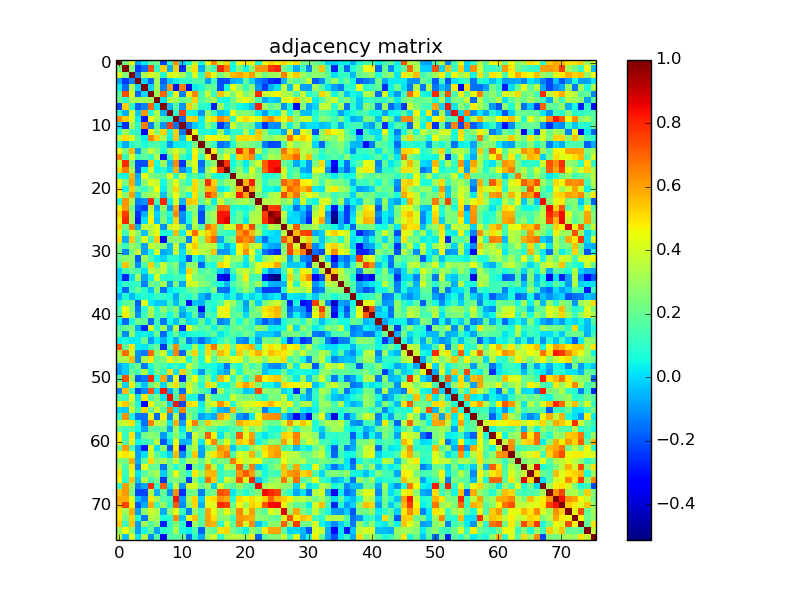

Values plotted in this chart, from the file beside it:
1.000000000000000000e+00, 2.340669999999999973e-01, 4.313670000000000004e-01, -7.993400000000000505e-02, 2.618799999999999947e-02, 1.739499999999999935e-01, 2.225350000000000106e-01, -2.169889999999999874e-01, 1.022620000000000057e-01, 6.384760000000000435e-01, -9.159999999999999740e-03, 7.857300000000000395e-02, 3.712630000000000097e-01, 7.054499999999999660e-02, 4.496450000000000169e-01, 6.501630000000000464e-01, 3.847760000000000069e-01, 5.175450000000000328e-01, 8.276699999999999335e-02, 4.682279999999999776e-01, 4.955800000000000205e-01, 4.725099999999999856e-01, 7.430000000000000493e-02, 4.633720000000000061e-01
2.340669999999999973e-01, 1.000000000000000000e+00, 2.489699999999999969e-01, -2.310250000000000081e-01, -1.599949999999999983e-01, 7.376669999999999616e-01, 1.024810000000000026e-01, 5.309380000000000210e-01, -6.258700000000000374e-02, 5.328629999999999756e-01, -2.546109999999999762e-01, 3.182550000000000101e-01, 5.043509999999999938e-01, -6.921700000000000075e-02, 2.347879999999999967e-01, 1.271750000000000103e-01, 8.027140000000000386e-01, 6.619340000000000224e-01, 5.434300000000000241e-02, 2.356830000000000036e-01, 5.056900000000000284e-02, 2.724779999999999980e-01, 6.245140000000000136e-01, 6.203170000000000073e-01
4.313670000000000004e-01, 2.489699999999999969e-01, 1.000000000000000000e+00, -1.230600000000000027e-01, 3.336999999999999966e-01, 4.145599999999999841e-01, 3.494769999999999821e-01, 9.093099999999999794e-02, 4.180749999999999744e-01, 4.130039999999999822e-01, 3.159870000000000179e-01, 1.333360000000000101e-01, 4.152719999999999745e-01, 9.832899999999999974e-02, 5.657820000000000071e-01, 4.189100000000000046e-01, 2.365730000000000055e-01, 3.322939999999999783e-01, 5.638640000000000319e-01, 5.933239999999999625e-01, 5.363430000000000142e-01, 6.076620000000000354e-01, 3.388030000000000208e-01, 2.318030000000000090e-01
-7.993400000000000505e-02, -2.310250000000000081e-01, -1.230600000000000027e-01, 1.000000000000000000e+00, -1.249899999999999969e-02, -1.726119999999999877e-01, 3.059029999999999805e-01, -1.798069999999999946e-01, -2.006399999999999850e-02, 4.231399999999999745e-02, 9.379999999999999449e-02, 1.045740000000000003e-01, 1.664039999999999964e-01, 1.541180000000000050e-01, -8.394000000000000072e-02, 1.367160000000000042e-01, -2.082960000000000089e-01, -2.107650000000000079e-01, -6.604599999999999360e-02, -3.918100000000000055e-02, 1.857870000000000077e-01, -8.607999999999999333e-03, -1.372019999999999906e-01, -1.826790000000000080e-01
2.618799999999999947e-02, -1.599949999999999983e-01, 3.336999999999999966e-01, -1.249899999999999969e-02, 1.000000000000000000e+00, 2.840000000000000185e-04, 3.136840000000000184e-01, -1.307129999999999959e-01, 6.136890000000000400e-01, -2.882339999999999902e-01, 6.628389999999999560e-01, -3.520690000000000208e-01, 3.475799999999999723e-02, 7.323999999999999955e-02, 2.158650000000000013e-01, 1.889490000000000058e-01, -2.049290000000000000e-01, 5.794400000000000245e-02, 4.502280000000000171e-01, 2.790719999999999867e-01, 1.249180000000000013e-01, 2.730929999999999747e-01, -1.039729999999999960e-01, -2.317359999999999975e-01
1.739499999999999935e-01, 7.376669999999999616e-01, 4.145599999999999841e-01, -1.726119999999999877e-01, 2.840000000000000185e-04, 1.000000000000000000e+00, 3.111940000000000262e-01, 6.975850000000000106e-01, 7.261199999999999599e-02, 4.594690000000000163e-01, -1.401030000000000053e-01, 4.799390000000000045e-01, 6.459899999999999531e-01, 1.444799999999999973e-01, 3.767039999999999833e-01, 1.136380000000000029e-01, 5.454139999999999544e-01, 3.864219999999999877e-01, 2.469149999999999956e-01, 4.222710000000000075e-01, 2.459709999999999952e-01, 3.207800000000000096e-01, 7.952240000000000419e-01, 3.643890000000000184e-01
2.225350000000000106e-01, 1.024810000000000026e-01, 3.494769999999999821e-01, 3.059029999999999805e-01, 3.136840000000000184e-01, 3.111940000000000262e-01, 1.000000000000000000e+00, 1.466800000000000048e-02, 3.463180000000000147e-01, 3.121680000000000010e-01, 2.034940000000000082e-01, 2.652729999999999810e-01, 5.253649999999999709e-01, 1.660850000000000104e-01, 2.535299999999999776e-01, 3.379360000000000142e-01, 6.687700000000000589e-02, 4.811499999999999805e-02, 2.181329999999999936e-01, 3.792280000000000095e-01, 4.615139999999999798e-01, 3.445889999999999787e-01, 1.498120000000000007e-01, -7.764100000000000168e-02
-2.169889999999999874e-01, 5.309380000000000210e-01, 9.093099999999999794e-02, -1.798069999999999946e-01, -1.307129999999999959e-01, 6.975850000000000106e-01, 1.466800000000000048e-02, 1.000000000000000000e+00, -5.421900000000000330e-02, 1.673820000000000030e-01, -1.018990000000000035e-01, 5.183149999999999702e-01, 3.306040000000000090e-01, 9.877700000000000369e-02, 7.871100000000000319e-02, -2.819240000000000079e-01, 3.066050000000000164e-01, 8.626999999999999946e-02, 1.844399999999999928e-01, 5.986999999999999961e-02, 3.151400000000000035e-02, -3.450700000000000295e-02, 8.043160000000000309e-01, 3.028529999999999833e-01
1.022620000000000057e-01, -6.258700000000000374e-02, 4.180749999999999744e-01, -2.006399999999999850e-02, 6.136890000000000400e-01, 7.261199999999999599e-02, 3.463180000000000147e-01, -5.421900000000000330e-02, 1.000000000000000000e+00, 9.521399999999999308e-02, 7.686269999999999492e-01, 4.949900000000000133e-02, 4.159500000000000003e-02, -1.037000000000000005e-01, 2.995099999999999985e-01, 1.305610000000000104e-01, -3.494599999999999790e-02, 5.407999999999999613e-03, 4.441570000000000240e-01, 2.589779999999999860e-01, 2.630589999999999873e-01, 2.352559999999999929e-01, 3.301699999999999774e-02, -9.145599999999999563e-02
6.384760000000000435e-01, 5.328629999999999756e-01, 4.130039999999999822e-01, 4.231399999999999745e-02, -2.882339999999999902e-01, 4.594690000000000163e-01, 3.121680000000000010e-01, 1.673820000000000030e-01, 9.521399999999999308e-02, 1.000000000000000000e+00, -1.524550000000000072e-01, 5.230310000000000237e-01, 5.444609999999999728e-01, 3.233799999999999869e-02, 4.090019999999999767e-01, 5.048820000000000530e-01, 6.446509999999999740e-01, 5.711589999999999723e-01, 1.001709999999999962e-01, 4.415129999999999888e-01, 5.107369999999999965e-01, 4.623439999999999772e-01, 4.037609999999999810e-01, 5.815010000000000456e-01
-9.159999999999999740e-03, -2.546109999999999762e-01, 3.159870000000000179e-01, 9.379999999999999449e-02, 6.628389999999999560e-01, -1.401030000000000053e-01, 2.034940000000000082e-01, -1.018990000000000035e-01, 7.686269999999999492e-01, -1.524550000000000072e-01, 1.000000000000000000e+00, -1.440559999999999896e-01, -2.016700000000000090e-02, 3.926099999999999729e-02, 2.860260000000000025e-01, 1.236779999999999963e-01, -2.440460000000000129e-01, -1.153050000000000047e-01, 3.967539999999999956e-01, 1.965959999999999930e-01, 2.355609999999999926e-01, 2.156559999999999866e-01, -5.353299999999999725e-02, -2.510510000000000241e-01
7.857300000000000395e-02, 3.182550000000000101e-01, 1.333360000000000101e-01, 1.045740000000000003e-01, -3.520690000000000208e-01, 4.799390000000000045e-01, 2.652729999999999810e-01, 5.183149999999999702e-01, 4.949900000000000133e-02, 5.230310000000000237e-01, -1.440559999999999896e-01, 1.000000000000000000e+00, 4.405020000000000047e-01, 7.671200000000000241e-02, 7.843899999999999484e-02, 3.891300000000000314e-02, 3.063259999999999872e-01, -1.000400000000000074e-02, 9.892900000000000305e-02, 9.361899999999999389e-02, 3.419960000000000222e-01, 7.527799999999999769e-02, 5.462599999999999678e-01, 2.930369999999999919e-01
3.712630000000000097e-01, 5.043509999999999938e-01, 4.152719999999999745e-01, 1.664039999999999964e-01, 3.475799999999999723e-02, 6.459899999999999531e-01, 5.253649999999999709e-01, 3.306040000000000090e-01, 4.159500000000000003e-02, 5.444609999999999728e-01, -2.016700000000000090e-02, 4.405020000000000047e-01, 1.000000000000000000e+00, 2.382029999999999981e-01, 4.525629999999999931e-01, 4.826670000000000127e-01, 4.202139999999999764e-01, 3.976439999999999975e-01, 1.804810000000000025e-01, 5.083539999999999726e-01, 5.193259999999999543e-01, 4.939729999999999954e-01, 5.301940000000000541e-01, 2.787100000000000133e-01
7.054499999999999660e-02, -6.921700000000000075e-02, 9.832899999999999974e-02, 1.541180000000000050e-01, 7.323999999999999955e-02, 1.444799999999999973e-01, 1.660850000000000104e-01, 9.877700000000000369e-02, -1.037000000000000005e-01, 3.233799999999999869e-02, 3.926099999999999729e-02, 7.671200000000000241e-02, 2.382029999999999981e-01, 1.000000000000000000e+00, 2.424870000000000081e-01, 1.184710000000000069e-01, -1.589540000000000119e-01, -1.224289999999999962e-01, 8.894100000000000616e-02, 2.967810000000000170e-01, 2.759829999999999783e-01, 2.343409999999999938e-01, 1.862189999999999956e-01, -1.357780000000000098e-01
4.496450000000000169e-01, 2.347879999999999967e-01, 5.657820000000000071e-01, -8.394000000000000072e-02, 2.158650000000000013e-01, 3.767039999999999833e-01, 2.535299999999999776e-01, 7.871100000000000319e-02, 2.995099999999999985e-01, 4.090019999999999767e-01, 2.860260000000000025e-01, 7.843899999999999484e-02, 4.525629999999999931e-01, 2.424870000000000081e-01, 1.000000000000000000e+00, 4.848950000000000204e-01, 1.769650000000000112e-01, 3.017320000000000002e-01, 2.963990000000000236e-01, 7.890200000000000546e-01, 5.628589999999999982e-01, 7.547249999999999792e-01, 3.523589999999999778e-01, 1.139659999999999979e-01
6.501630000000000464e-01, 1.271750000000000103e-01, 4.189100000000000046e-01, 1.367160000000000042e-01, 1.889490000000000058e-01, 1.136380000000000029e-01, 3.379360000000000142e-01, -2.819240000000000079e-01, 1.305610000000000104e-01, 5.048820000000000530e-01, 1.236779999999999963e-01, 3.891300000000000314e-02, 4.826670000000000127e-01, 1.184710000000000069e-01, 4.848950000000000204e-01, 1.000000000000000000e+00, 2.792709999999999915e-01, 4.661429999999999740e-01, 8.877899999999999681e-02, 5.281609999999999916e-01, 5.864380000000000148e-01, 6.424119999999999830e-01, 3.934700000000000003e-02, 1.908630000000000049e-01
3.847760000000000069e-01, 8.027140000000000386e-01, 2.365730000000000055e-01, -2.082960000000000089e-01, -2.049290000000000000e-01, 5.454139999999999544e-01, 6.687700000000000589e-02, 3.066050000000000164e-01, -3.494599999999999790e-02, 6.446509999999999740e-01, -2.440460000000000129e-01, 3.063259999999999872e-01, 4.202139999999999764e-01, -1.589540000000000119e-01, 1.769650000000000112e-01, 2.792709999999999915e-01, 1.000000000000000000e+00, 7.838349999999999485e-01, 5.188000000000000250e-02, 1.811530000000000085e-01, 2.750800000000000120e-02, 2.544299999999999895e-01, 3.906549999999999745e-01, 7.154920000000000169e-01
5.175450000000000328e-01, 6.619340000000000224e-01, 3.322939999999999783e-01, -2.107650000000000079e-01, 5.794400000000000245e-02, 3.864219999999999877e-01, 4.811499999999999805e-02, 8.626999999999999946e-02, 5.407999999999999613e-03, 5.711589999999999723e-01, -1.153050000000000047e-01, -1.000400000000000074e-02, 3.976439999999999975e-01, -1.224289999999999962e-01, 3.017320000000000002e-01, 4.661429999999999740e-01, 7.838349999999999485e-01, 1.000000000000000000e+00, 1.309170000000000056e-01, 2.854639999999999955e-01, 7.803000000000000214e-02, 4.385450000000000181e-01, 2.087559999999999971e-01, 6.966780000000000195e-01
8.276699999999999335e-02, 5.434300000000000241e-02, 5.638640000000000319e-01, -6.604599999999999360e-02, 4.502280000000000171e-01, 2.469149999999999956e-01, 2.181329999999999936e-01, 1.844399999999999928e-01, 4.441570000000000240e-01, 1.001709999999999962e-01, 3.967539999999999956e-01, 9.892900000000000305e-02, 1.804810000000000025e-01, 8.894100000000000616e-02, 2.963990000000000236e-01, 8.877899999999999681e-02, 5.188000000000000250e-02, 1.309170000000000056e-01, 1.000000000000000000e+00, 3.203710000000000169e-01, 2.861319999999999975e-01, 3.612009999999999943e-01, 2.568219999999999947e-01, 7.259899999999999687e-02
4.682279999999999776e-01, 2.356830000000000036e-01, 5.933239999999999625e-01, -3.918100000000000055e-02, 2.790719999999999867e-01, 4.222710000000000075e-01, 3.792280000000000095e-01, 5.986999999999999961e-02, 2.589779999999999860e-01, 4.415129999999999888e-01, 1.965959999999999930e-01, 9.361899999999999389e-02, 5.083539999999999726e-01, 2.967810000000000170e-01, 7.890200000000000546e-01, 5.281609999999999916e-01, 1.811530000000000085e-01, 2.854639999999999955e-01, 3.203710000000000169e-01, 1.000000000000000000e+00, 5.726719999999999589e-01, 8.168980000000000130e-01, 2.992549999999999932e-01, 8.925900000000000500e-02
4.955800000000000205e-01, 5.056900000000000284e-02, 5.363430000000000142e-01, 1.857870000000000077e-01, 1.249180000000000013e-01, 2.459709999999999952e-01, 4.615139999999999798e-01, 3.151400000000000035e-02, 2.630589999999999873e-01, 5.107369999999999965e-01, 2.355609999999999926e-01, 3.419960000000000222e-01, 5.193259999999999543e-01, 2.759829999999999783e-01, 5.628589999999999982e-01, 5.864380000000000148e-01, 2.750800000000000120e-02, 7.803000000000000214e-02, 2.861319999999999975e-01, 5.726719999999999589e-01, 1.000000000000000000e+00, 6.012420000000000542e-01, 3.375000000000000222e-01, 5.183200000000000307e-02
4.725099999999999856e-01, 2.724779999999999980e-01, 6.076620000000000354e-01, -8.607999999999999333e-03, 2.730929999999999747e-01, 3.207800000000000096e-01, 3.445889999999999787e-01, -3.450700000000000295e-02, 2.352559999999999929e-01, 4.623439999999999772e-01, 2.156559999999999866e-01, 7.527799999999999769e-02, 4.939729999999999954e-01, 2.343409999999999938e-01, 7.547249999999999792e-01, 6.424119999999999830e-01, 2.544299999999999895e-01, 4.385450000000000181e-01, 3.612009999999999943e-01, 8.168980000000000130e-01, 6.012420000000000542e-01, 1.000000000000000000e+00, 2.459850000000000092e-01, 1.377160000000000051e-01
7.430000000000000493e-02, 6.245140000000000136e-01, 3.388030000000000208e-01, -1.372019999999999906e-01, -1.039729999999999960e-01, 7.952240000000000419e-01, 1.498120000000000007e-01, 8.043160000000000309e-01, 3.301699999999999774e-02, 4.037609999999999810e-01, -5.353299999999999725e-02, 5.462599999999999678e-01, 5.301940000000000541e-01, 1.862189999999999956e-01, 3.523589999999999778e-01, 3.934700000000000003e-02, 3.906549999999999745e-01, 2.087559999999999971e-01, 2.568219999999999947e-01, 2.992549999999999932e-01, 3.375000000000000222e-01, 2.459850000000000092e-01, 1.000000000000000000e+00, 3.392379999999999840e-01
4.633720000000000061e-01, 6.203170000000000073e-01, 2.318030000000000090e-01, -1.826790000000000080e-01, -2.317359999999999975e-01, 3.643890000000000184e-01, -7.764100000000000168e-02, 3.028529999999999833e-01, -9.145599999999999563e-02, 5.815010000000000456e-01, -2.510510000000000241e-01, 2.930369999999999919e-01, 2.787100000000000133e-01, -1.357780000000000098e-01, 1.139659999999999979e-01, 1.908630000000000049e-01, 7.154920000000000169e-01, 6.966780000000000195e-01, 7.259899999999999687e-02, 8.925900000000000500e-02, 5.183200000000000307e-02, 1.377160000000000051e-01, 3.392379999999999840e-01, 1.000000000000000000e+00
5.252740000000000187e-01, 7.661559999999999482e-01, 2.933290000000000064e-01, -2.487540000000000029e-01, -6.011999999999999983e-02, 4.045489999999999919e-01, -5.085000000000000110e-03, 1.948249999999999982e-01, 7.496400000000000285e-02, 6.430970000000000297e-01, -1.084240000000000065e-01, 8.627799999999999359e-02, 2.661970000000000169e-01, -2.120990000000000097e-01, 2.631390000000000118e-01, 3.320670000000000011e-01, 8.377569999999999739e-01, 8.311600000000000099e-01, 7.920399999999999663e-02, 2.046000000000000041e-01, 6.541299999999999892e-02, 3.120629999999999793e-01, 3.359790000000000276e-01, 7.675870000000000193e-01
4.690389999999999837e-01, 7.997959999999999514e-01, 3.076570000000000138e-01, -2.819420000000000259e-01, 1.541400000000000062e-02, 4.707020000000000093e-01, -3.339700000000000307e-02, 2.523980000000000112e-01, 2.657100000000000087e-02, 5.253320000000000212e-01, -1.224090000000000039e-01, 6.971199999999999619e-02, 3.363990000000000036e-01, -2.066240000000000021e-01, 2.436260000000000092e-01, 2.987369999999999748e-01, 8.328769999999999785e-01, 8.655329999999999968e-01, 1.246629999999999960e-01, 2.039009999999999989e-01, 2.817100000000000160e-02, 3.480590000000000073e-01, 3.599620000000000042e-01, 7.835649999999999560e-01
5.255109999999999504e-01, 2.285020000000000107e-01, 6.602729999999999988e-01, -5.447199999999999959e-02, 3.748630000000000018e-01, 3.457210000000000005e-01, 4.248020000000000129e-01, -1.031939999999999941e-01, 3.779060000000000197e-01, 4.415819999999999745e-01, 2.833910000000000040e-01, -7.163100000000000023e-02, 3.479849999999999888e-01, 1.621849999999999958e-01, 6.755849999999999911e-01, 5.809459999999999624e-01, 2.137219999999999953e-01, 4.063620000000000010e-01, 3.850990000000000246e-01, 7.010440000000000005e-01, 5.206060000000000132e-01, 7.412130000000000107e-01, 2.536450000000000093e-01, 1.150779999999999997e-01
4.241719999999999935e-01, 1.428609999999999880e-01, 4.045079999999999787e-01, 2.559190000000000076e-01, -3.888300000000000090e-02, 3.306259999999999755e-01, 4.345649999999999791e-01, 7.338100000000000178e-02, 5.578799999999999731e-02, 5.647029999999999550e-01, 3.952800000000000064e-02, 4.715150000000000174e-01, 6.874139999999999695e-01, 4.146940000000000071e-01, 5.253219999999999557e-01, 5.989989999999999482e-01, 1.396179999999999921e-01, 1.105290000000000022e-01, 1.126670000000000033e-01, 6.216760000000000064e-01, 7.082450000000000134e-01, 5.609800000000000342e-01, 3.277129999999999765e-01, 5.257099999999999967e-02
5.089679999999999760e-01, -6.710499999999999798e-02, 5.413890000000000091e-01, 1.717220000000000135e-01, 4.195619999999999905e-01, 1.607659999999999922e-01, 5.386339999999999462e-01, -3.162010000000000098e-01, 2.559960000000000013e-01, 2.655970000000000275e-01, 2.599890000000000256e-01, -1.240320000000000034e-01, 4.847330000000000250e-01, 2.630239999999999800e-01, 5.876550000000000384e-01, 6.999940000000000051e-01, -7.294699999999999795e-02, 1.679569999999999952e-01, 2.402110000000000078e-01, 6.877240000000000020e-01, 6.355589999999999851e-01, 6.775919999999999721e-01, -7.160999999999999831e-03, -1.564879999999999882e-01
2.340280000000000138e-01, 1.301889999999999992e-01, 3.045629999999999726e-01, 2.308910000000000129e-01, -7.569299999999999640e-02, 3.859819999999999918e-01, 3.084879999999999844e-01, 2.497689999999999910e-01, -3.595399999999999985e-02, 3.880910000000000193e-01, -3.586600000000000205e-02, 4.408290000000000264e-01, 5.348950000000000093e-01, 3.254549999999999943e-01, 3.520719999999999961e-01, 3.530679999999999930e-01, 4.939600000000000241e-02, -5.841199999999999865e-02, 4.074400000000000244e-02, 4.810119999999999951e-01, 5.642580000000000373e-01, 3.338740000000000041e-01, 4.032950000000000146e-01, -9.603000000000000425e-03
2.320730000000000015e-01, -1.186920000000000058e-01, 2.219369999999999954e-01, 3.819699999999999762e-01, -8.469500000000000639e-02, 8.112700000000000466e-02, 4.043769999999999865e-01, -7.275399999999999923e-02, -3.464899999999999924e-02, 3.812940000000000218e-01, 9.074999999999999734e-03, 3.567489999999999828e-01, 4.766270000000000229e-01, 3.659419999999999895e-01, 3.235870000000000135e-01, 5.510300000000000198e-01, -9.540800000000000669e-02, -9.407200000000000284e-02, 2.121299999999999922e-02, 4.654110000000000191e-01, 6.390900000000000469e-01, 4.523639999999999883e-01, 1.098039999999999988e-01, -1.552540000000000031e-01
2.166170000000000040e-01, 2.784400000000000208e-01, 2.768209999999999837e-01, -1.850199999999999900e-01, 3.136869999999999936e-01, 1.546480000000000077e-01, 3.629500000000000087e-02, -1.014699999999999977e-02, 8.526699999999999557e-02, 9.527099999999999458e-02, 1.002899999999999972e-02, -2.062249999999999917e-01, 1.046750000000000042e-01, -5.297999999999999758e-03, 2.560120000000000173e-01, 1.845729999999999871e-01, 2.460990000000000122e-01, 4.296570000000000111e-01, 2.840059999999999807e-01, 3.097289999999999766e-01, 2.729399999999999882e-02, 3.764509999999999801e-01, 4.732000000000000095e-02, 2.796219999999999817e-01
1.407410000000000050e-01, 5.491359999999999575e-01, 2.663329999999999864e-01, -1.067950000000000010e-01, 1.621579999999999966e-01, 5.270089999999999497e-01, 1.604319999999999913e-01, 3.680359999999999743e-01, 1.832989999999999897e-01, 2.628489999999999993e-01, -3.862100000000000255e-02, 2.776049999999999907e-01, 2.831830000000000180e-01, -1.756099999999999883e-01, 1.008819999999999995e-01, 6.102699999999999791e-02, 5.136249999999999982e-01, 4.613300000000000178e-01, 1.868660000000000043e-01, 1.358949999999999880e-01, 1.463599999999999970e-02, 2.097249999999999948e-01, 4.131790000000000185e-01, 4.802500000000000102e-01
-1.148599999999999968e-02, 1.327579999999999871e-01, 1.962180000000000035e-01, 1.533609999999999973e-01, 1.510399999999999937e-02, 3.626300000000000079e-01, 3.023410000000000264e-01, 3.671650000000000191e-01, 1.293950000000000100e-01, 2.263860000000000039e-01, -1.218299999999999939e-02, 5.229740000000000499e-01, 3.233750000000000235e-01, 1.469890000000000085e-01, 2.124340000000000117e-01, 1.362029999999999907e-01, -6.040000000000000447e-04, -1.062329999999999941e-01, 1.367859999999999909e-01, 3.228710000000000191e-01, 3.831490000000000173e-01, 2.576260000000000217e-01, 4.172750000000000070e-01, 3.961200000000000138e-02
-1.357200000000000073e-02, -2.708510000000000084e-01, 1.284000000000000072e-02, 3.113980000000000081e-01, -7.605900000000000161e-02, 5.429900000000000004e-02, 4.012270000000000003e-01, 9.730700000000000460e-02, 8.866000000000000270e-02, 1.334079999999999988e-01, 1.154519999999999991e-01, 4.607649999999999801e-01, 2.558949999999999836e-01, 2.216579999999999939e-01, 1.655030000000000112e-01, 1.749940000000000107e-01, -3.161089999999999733e-01, -3.885660000000000225e-01, 2.640800000000000092e-02, 2.457789999999999975e-01, 4.824019999999999975e-01, 1.264659999999999951e-01, 1.559989999999999988e-01, -3.041220000000000034e-01
3.042200000000000112e-02, 1.045959999999999945e-01, 1.065860000000000002e-01, 1.173030000000000045e-01, -1.360840000000000105e-01, 2.205950000000000133e-01, 1.736020000000000063e-01, 3.202590000000000159e-01, -8.647599999999999731e-02, 2.497089999999999865e-01, -7.258299999999999474e-02, 4.021910000000000207e-01, 3.868440000000000212e-01, 2.700750000000000095e-01, 2.367829999999999935e-01, 1.246460000000000068e-01, 5.576300000000000007e-02, -5.100899999999999879e-02, 1.451050000000000118e-01, 2.358989999999999976e-01, 3.241510000000000224e-01, 1.964809999999999890e-01, 3.106820000000000137e-01, 7.630699999999999983e-02
3.942699999999999677e-02, -1.659899999999999987e-01, 1.086049999999999932e-01, 2.080980000000000052e-01, 1.017200000000000049e-01, -2.793800000000000103e-02, 2.518139999999999823e-01, -1.545739999999999892e-01, 1.949400000000000091e-02, 6.212899999999999673e-02, 9.023299999999999377e-02, 1.938870000000000038e-01, 2.211690000000000045e-01, 1.379160000000000108e-01, 1.054059999999999997e-01, 2.667610000000000259e-01, -1.558970000000000078e-01, -1.668050000000000088e-01, 5.196800000000000030e-02, 1.677510000000000112e-01, 2.810179999999999900e-01, 1.766790000000000027e-01, -6.227699999999999902e-02, -2.356050000000000089e-01
-6.901300000000000490e-02, 7.680900000000000227e-02, -4.347600000000000076e-02, 4.607900000000000190e-02, 9.205699999999999994e-02, 5.085800000000000043e-02, 1.157450000000000007e-01, 9.851200000000000234e-02, 7.281600000000000572e-02, -6.718999999999999972e-02, 1.352119999999999989e-01, 7.464500000000000302e-02, 1.698689999999999922e-01, -4.441400000000000209e-02, -1.112080000000000013e-01, 8.406600000000000183e-02, 7.915300000000000114e-02, -1.948899999999999938e-02, 6.708699999999999386e-02, -4.946300000000000002e-02, 5.706499999999999767e-02, -6.368999999999999662e-03, 5.322899999999999854e-02, -4.565799999999999720e-02
6.845199999999999896e-02, 1.812020000000000020e-01, 2.136909999999999921e-01, -1.802700000000000136e-01, 4.296280000000000099e-01, 2.142499999999999960e-02, -2.082300000000000123e-02, -3.139800000000000230e-02, 1.326690000000000091e-01, -3.602199999999999847e-02, 1.397170000000000079e-01, -3.098319999999999963e-01, -3.209700000000000053e-02, -5.746199999999999919e-02, 1.116629999999999984e-01, 7.728200000000000347e-02, 1.724860000000000004e-01, 3.868570000000000064e-01, 3.032340000000000035e-01, 1.322299999999999864e-01, -8.280500000000000360e-02, 2.482109999999999872e-01, -1.424599999999999998e-02, 2.316690000000000138e-01
1.449360000000000093e-01, 4.554119999999999835e-01, 2.330079999999999929e-01, -1.426910000000000123e-01, 1.016169999999999990e-01, 3.367749999999999910e-01, 1.046060000000000045e-01, 2.741970000000000240e-01, 1.605949999999999878e-01, 2.562909999999999910e-01, -3.756700000000000317e-02, 1.377490000000000103e-01, 1.530469999999999886e-01, -3.076269999999999838e-01, 1.166060000000000013e-01, 4.642799999999999705e-02, 4.553530000000000078e-01, 4.838410000000000211e-01, 1.918020000000000003e-01, 1.103360000000000035e-01, -6.002600000000000297e-02, 1.871629999999999960e-01, 2.736879999999999868e-01, 5.003950000000000342e-01
1.611700000000000077e-01, 4.728870000000000018e-01, 2.929200000000000137e-01, -9.967299999999999771e-02, 1.312949999999999950e-01, 3.350620000000000265e-01, 1.246430000000000038e-01, 2.009720000000000117e-01, 5.361899999999999999e-02, 2.094169999999999920e-01, -8.438400000000000067e-02, 9.945000000000000714e-03, 1.851190000000000058e-01, -1.369630000000000014e-01, 1.707599999999999951e-01, 1.030110000000000053e-01, 4.261710000000000220e-01, 4.663359999999999728e-01, 1.705299999999999871e-01, 1.987760000000000082e-01, 5.573999999999999962e-03, 2.412499999999999922e-01, 2.220840000000000036e-01, 4.669269999999999810e-01
3.192299999999999999e-02, -1.675250000000000072e-01, 7.334899999999999753e-02, 2.203150000000000108e-01, 1.958830000000000016e-01, -1.591799999999999882e-01, 1.350550000000000084e-01, -1.417889999999999984e-01, 6.007200000000000040e-02, -3.268800000000000178e-02, 1.706989999999999896e-01, -2.981000000000000143e-03, 2.354699999999999849e-02, 1.984440000000000093e-01, 1.438599999999999948e-02, 1.828410000000000035e-01, -1.228349999999999997e-01, -8.943700000000000261e-02, 2.248850000000000016e-01, 5.610199999999999909e-02, 2.392080000000000040e-01, 1.305119999999999891e-01, -6.034099999999999880e-02, -1.864870000000000139e-01
1.407670000000000032e-01, 1.965820000000000067e-01, 2.376999999999999946e-01, -7.384100000000000386e-02, -2.573250000000000259e-01, 4.048340000000000272e-01, 9.619400000000000173e-02, 3.000639999999999974e-01, -7.977599999999999969e-02, 3.504470000000000085e-01, -2.555669999999999886e-01, 4.234700000000000131e-01, 2.534319999999999906e-01, 1.570310000000000039e-01, 2.031459999999999932e-01, 4.314500000000000279e-02, 1.935880000000000101e-01, 1.104249999999999954e-01, 1.940989999999999938e-01, 2.324319999999999997e-01, 1.747779999999999889e-01, 1.313630000000000075e-01, 2.943419999999999925e-01, 2.362950000000000050e-01
2.094040000000000068e-01, -1.165260000000000046e-01, 2.796830000000000149e-01, 2.630400000000000099e-02, 3.762900000000000272e-02, 1.772999999999999923e-02, 2.090789999999999871e-01, -1.670550000000000090e-01, 4.492299999999999766e-02, 2.135400000000000076e-01, 1.981600000000000028e-02, 7.599499999999999311e-02, 8.351699999999999402e-02, 8.143999999999999850e-02, 1.197190000000000060e-01, 2.008469999999999978e-01, 2.172999999999999932e-02, 9.046500000000000374e-02, 1.898590000000000000e-01, 1.315610000000000113e-01, 2.216329999999999967e-01, 1.902969999999999939e-01, -1.924299999999999969e-02, -1.693199999999999913e-02
3.972500000000000336e-02, 7.197800000000000031e-02, 2.302399999999999933e-02, 3.186699999999999949e-02, 2.069610000000000061e-01, -9.280399999999999761e-02, 3.174199999999999938e-02, -5.657199999999999729e-02, 5.773699999999999666e-02, -5.572699999999999876e-02, 1.676709999999999867e-01, -1.347589999999999899e-01, -5.341800000000000020e-02, -1.609939999999999982e-01, -6.329300000000000204e-02, 2.233800000000000022e-02, 1.084539999999999949e-01, 2.005669999999999953e-01, 1.050900000000000029e-01, -9.990699999999999581e-02, -1.334899999999999975e-01, 6.725299999999999334e-02, -7.869199999999999806e-02, 2.450499999999999901e-01
7.256150000000000100e-01, 1.867630000000000123e-01, 4.970029999999999726e-01, 2.626399999999999915e-02, 1.554099999999999926e-02, 1.208130000000000037e-01, 2.054219999999999935e-01, -2.407030000000000003e-01, 1.795009999999999939e-01, 6.389449999999999852e-01, 1.021490000000000037e-01, 7.149199999999999999e-02, 3.210959999999999925e-01, 6.648900000000000643e-02, 5.231200000000000294e-01, 6.791719999999999979e-01, 3.605019999999999891e-01, 5.000360000000000360e-01, 2.102140000000000120e-01, 5.046779999999999600e-01, 5.290230000000000210e-01, 5.904920000000000169e-01, 6.454400000000000415e-02, 4.154280000000000195e-01
3.400529999999999942e-01, 6.893329999999999735e-01, 3.861490000000000200e-01, -1.025370000000000031e-01, -1.460059999999999969e-01, 6.974029999999999951e-01, 2.717319999999999736e-01, 3.960960000000000036e-01, 8.505999999999999672e-03, 6.457540000000000502e-01, -1.713069999999999871e-01, 3.010789999999999855e-01, 5.242830000000000545e-01, 1.105339999999999934e-01, 5.148460000000000258e-01, 2.670489999999999808e-01, 5.643049999999999455e-01, 4.898060000000000191e-01, 1.057079999999999964e-01, 5.378699999999999593e-01, 3.343349999999999933e-01, 4.891710000000000225e-01, 5.879799999999999471e-01, 4.290550000000000197e-01
3.145370000000000110e-01, 3.372609999999999775e-01, 5.601420000000000288e-01, -1.068069999999999992e-01, 3.390329999999999733e-01, 4.899330000000000074e-01, 1.955780000000000018e-01, 2.515539999999999998e-01, 4.686810000000000143e-01, 3.169620000000000215e-01, 3.884830000000000227e-01, 8.087999999999999357e-02, 2.654309999999999725e-01, 7.249700000000000588e-02, 4.518889999999999851e-01, 1.713890000000000136e-01, 3.235979999999999968e-01, 3.463410000000000100e-01, 4.333480000000000110e-01, 4.277650000000000063e-01, 2.185030000000000028e-01, 3.585229999999999806e-01, 3.756070000000000242e-01, 2.641490000000000227e-01
-7.515800000000000258e-02, -1.594599999999999837e-02, 1.335270000000000068e-01, 2.231100000000000028e-01, -1.439110000000000111e-01, 7.712399999999999811e-02, 2.053069999999999895e-01, 1.562749999999999972e-01, 5.060499999999999721e-02, 1.284700000000000009e-01, 4.364400000000000224e-02, 3.763070000000000026e-01, 2.389709999999999890e-01, 9.729100000000000248e-02, 7.583099999999999563e-02, 6.551200000000000079e-02, 2.667000000000000100e-03, -1.504149999999999932e-01, 1.508279999999999899e-01, 7.765800000000000480e-02, 2.879900000000000237e-01, 1.260439999999999894e-01, 2.144689999999999930e-01, -2.355300000000000102e-02
-8.325299999999999367e-02, -1.654900000000000121e-02, 2.091109999999999913e-01, 1.409640000000000060e-01, 3.383579999999999921e-01, 4.041199999999999654e-02, 2.352019999999999944e-01, 1.356420000000000126e-01, 5.031609999999999694e-01, 1.967800000000000105e-02, 5.294940000000000202e-01, 2.574159999999999782e-01, 7.546600000000000530e-02, -9.435599999999999543e-02, 1.386390000000000122e-01, 6.396399999999999308e-02, -2.301200000000000120e-02, -8.658000000000000418e-02, 3.404159999999999964e-01, 7.505000000000000560e-02, 2.801980000000000026e-01, 2.452600000000000058e-01, 2.400349999999999984e-01, -3.849799999999999750e-02
1.667170000000000041e-01, 7.330719999999999459e-01, 2.995860000000000190e-01, -1.854619999999999880e-01, -1.478750000000000064e-01, 8.044059999999999544e-01, 6.708899999999999586e-02, 5.940549999999999997e-01, -1.205829999999999957e-01, 4.368879999999999986e-01, -2.571410000000000085e-01, 2.813209999999999877e-01, 4.470910000000000162e-01, 1.440619999999999956e-01, 3.036429999999999962e-01, 4.721199999999999702e-02, 5.629640000000000200e-01, 4.569960000000000133e-01, 1.060310000000000002e-01, 3.178679999999999839e-01, 8.124699999999999978e-02, 2.293969999999999898e-01, 6.660589999999999566e-01, 4.680639999999999801e-01
3.696340000000000181e-01, -4.645999999999999956e-03, 4.751619999999999733e-01, 1.288110000000000088e-01, -3.650300000000000072e-02, 2.064670000000000116e-01, 3.357350000000000056e-01, -1.263000000000000017e-03, 3.302919999999999745e-01, 5.046770000000000422e-01, 1.938570000000000015e-01, 4.003510000000000124e-01, 2.812859999999999805e-01, 6.777199999999999891e-02, 5.171010000000000328e-01, 3.925230000000000108e-01, 7.196900000000000519e-02, 4.927999999999999742e-02, 2.122479999999999922e-01, 5.136950000000000127e-01, 6.108719999999999706e-01, 5.192679999999999518e-01, 2.449969999999999926e-01, 7.055000000000000160e-02
-1.251460000000000072e-01, 5.598720000000000363e-01, 1.156189999999999996e-01, -2.079509999999999970e-01, -1.159710000000000046e-01, 7.301699999999999857e-01, 2.298999999999999828e-03, 8.253719999999999946e-01, -8.071399999999999408e-02, 1.670109999999999928e-01, -1.593980000000000119e-01, 4.133499999999999952e-01, 2.619489999999999874e-01, 1.906160000000000077e-01, 1.102400000000000047e-01, -2.380339999999999956e-01, 3.213190000000000213e-01, 1.224559999999999954e-01, 1.875850000000000017e-01, 1.269730000000000025e-01, -2.207800000000000040e-02, -5.497000000000000150e-03, 7.500890000000000057e-01, 2.867890000000000161e-01
1.439789999999999959e-01, 1.175920000000000021e-01, 4.512399999999999745e-01, 1.821300000000000002e-02, 4.880490000000000106e-01, 1.481520000000000059e-01, 2.517179999999999973e-01, 2.409400000000000083e-02, 8.422340000000000382e-01, 1.489449999999999941e-01, 6.504560000000000342e-01, 5.791400000000000020e-02, 6.846199999999999508e-02, -1.476069999999999882e-01, 3.479220000000000090e-01, 1.338459999999999928e-01, 1.230330000000000035e-01, 1.074900000000000022e-01, 3.840450000000000252e-01, 2.707019999999999982e-01, 2.312420000000000031e-01, 2.717680000000000096e-01, 1.442769999999999886e-01, 7.839999999999999747e-02
4.197279999999999900e-01, 5.394280000000000186e-01, 3.077280000000000015e-01, 6.820900000000000574e-02, -3.274869999999999726e-01, 4.711110000000000020e-01, 2.290860000000000118e-01, 2.770380000000000065e-01, -1.287300000000000076e-02, 8.315280000000000449e-01, -2.111590000000000134e-01, 5.125859999999999861e-01, 4.841570000000000040e-01, 3.241399999999999837e-02, 3.487080000000000179e-01, 4.036239999999999828e-01, 6.316850000000000520e-01, 4.901449999999999974e-01, 7.942799999999999860e-02, 3.318380000000000218e-01, 4.021190000000000042e-01, 4.134180000000000077e-01, 4.807660000000000267e-01, 5.086209999999999898e-01
-5.761999999999999761e-03, -1.924100000000000116e-02, 3.854569999999999941e-01, 1.326279999999999959e-01, 5.201280000000000348e-01, 1.970099999999999907e-01, 3.823889999999999789e-01, 1.686630000000000074e-01, 6.522529999999999717e-01, 2.911199999999999899e-02, 6.468009999999999593e-01, 1.994950000000000057e-01, 1.816210000000000047e-01, 5.873500000000000248e-02, 2.562610000000000166e-01, 8.426400000000000556e-02, -4.821399999999999991e-02, -8.107699999999999629e-02, 5.716310000000000002e-01, 2.224129999999999996e-01, 3.428729999999999833e-01, 2.934410000000000074e-01, 3.062190000000000190e-01, -1.352609999999999923e-01
1.074340000000000017e-01, 6.311250000000000471e-01, 5.193199999999999900e-02, -1.519089999999999885e-01, -1.540630000000000055e-01, 4.367170000000000218e-01, -1.590070000000000094e-01, 4.775340000000000140e-01, -1.119399999999999978e-01, 3.554089999999999749e-01, -1.855400000000000105e-01, 2.795070000000000054e-01, 1.529119999999999924e-01, -8.286999999999999922e-02, -2.257800000000000085e-02, -7.252999999999999725e-02, 5.928639999999999466e-01, 5.151470000000000216e-01, 1.926809999999999912e-01, -9.664200000000000568e-02, -1.544959999999999944e-01, 2.899200000000000041e-02, 4.330899999999999750e-01, 6.110320000000000196e-01
3.521119999999999806e-01, 3.963160000000000016e-01, 5.017059999999999853e-01, 8.986900000000000444e-02, -1.530110000000000081e-01, 6.516459999999999475e-01, 3.633210000000000051e-01, 3.308809999999999807e-01, 1.997799999999999923e-02, 5.829560000000000297e-01, -8.731400000000000272e-02, 4.735039999999999805e-01, 6.669629999999999725e-01, 2.213600000000000012e-01, 5.337619999999999587e-01, 3.409440000000000248e-01, 3.351080000000000170e-01, 2.790320000000000022e-01, 2.129429999999999934e-01, 5.871549999999999825e-01, 5.175769999999999538e-01, 4.983520000000000172e-01, 5.091480000000000450e-01, 2.557710000000000261e-01
1.868350000000000011e-01, 1.372829999999999884e-01, 1.812469999999999914e-01, 5.207699999999999829e-02, -8.440000000000000280e-02, 2.049469999999999903e-01, 1.594029999999999891e-01, 2.194039999999999879e-01, -7.713499999999999523e-02, 3.151129999999999765e-01, 2.040600000000000053e-02, 3.568669999999999898e-01, 2.070809999999999873e-01, 2.866790000000000171e-01, 1.918839999999999990e-01, 1.957389999999999963e-01, 7.983300000000000118e-02, 7.926400000000000112e-02, 1.749729999999999897e-01, 1.798260000000000136e-01, 3.926490000000000258e-01, 2.480040000000000022e-01, 3.297399999999999776e-01, 1.837820000000000009e-01
4.631779999999999786e-01, 1.135720000000000063e-01, 4.921940000000000204e-01, -3.415800000000000086e-02, 2.246940000000000048e-01, 2.778010000000000201e-01, 2.336050000000000071e-01, -8.937499999999999611e-02, 1.010599999999999971e-01, 2.690020000000000189e-01, 1.089630000000000043e-01, -1.365030000000000132e-01, 3.873280000000000056e-01, 2.587740000000000040e-01, 7.157959999999999878e-01, 4.641930000000000223e-01, 1.665200000000000014e-02, 2.511880000000000224e-01, 1.505440000000000111e-01, 7.137609999999999788e-01, 4.211770000000000236e-01, 6.073070000000000412e-01, 8.578099999999999614e-02, 1.928500000000000006e-02
4.848970000000000224e-01, 1.618229999999999946e-01, 4.283879999999999910e-01, 4.524199999999999749e-02, 1.221700000000000008e-01, 1.526609999999999912e-01, 3.589399999999999813e-01, -1.933950000000000113e-01, 8.536999999999999450e-03, 4.561870000000000092e-01, -5.811199999999999699e-02, -4.846600000000000213e-02, 3.627969999999999806e-01, 2.905900000000000150e-02, 4.649209999999999732e-01, 6.484579999999999789e-01, 2.385210000000000108e-01, 4.323609999999999953e-01, 1.959879999999999955e-01, 5.375889999999999835e-01, 4.978739999999999832e-01, 6.347030000000000172e-01, 4.339200000000000002e-02, 1.646499999999999908e-01
... 15 more rows
